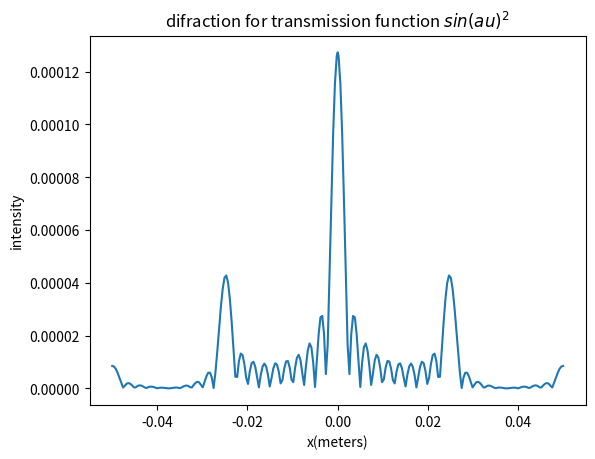
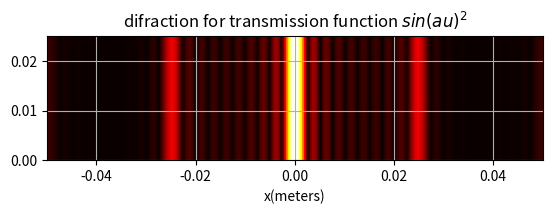
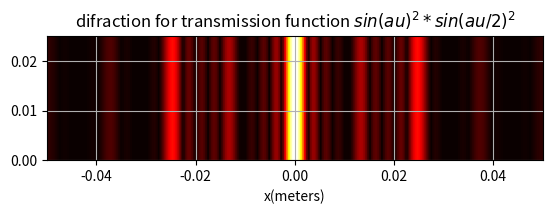
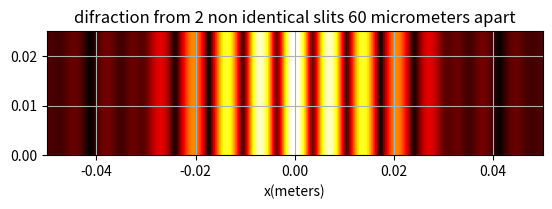
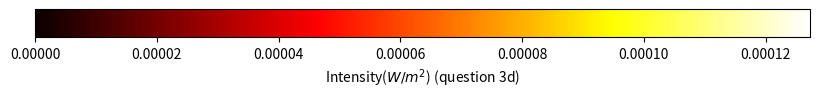
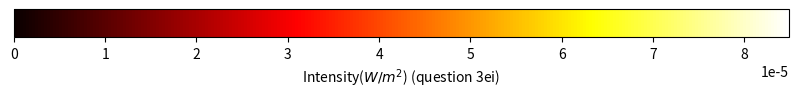
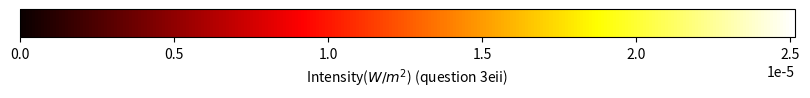

Reproduce these figures in Python, in order.
# -*- coding: utf-8 -*-
"""
Created on Sat Sep 19 18:06:56 2020

[redacted]
"""
#this code will cover question 3. in this code, we use the intensity function given to us on page 206 in the
#textbook to make density plots for 3 dufferent transmission functions.
import matplotlib.pyplot as plt
import numpy as np
from matplotlib import cm
import matplotlib as mpl

#every measurement that is measuring distance will be in meters in this code.
#these figure arguments are used to make 7 different graphs. figure 5, 6, and 7 are for color bars
figure,(a)=plt.subplots(nrows=1,ncols=1)
figure2,(b)=plt.subplots(nrows=1,ncols=1)
figure3,(c)=plt.subplots(nrows=1,ncols=1)
figure4,(d)=plt.subplots(nrows=1,ncols=1)
figure5,(e)= plt.subplots(figsize=(10, 1))
figure5.subplots_adjust(bottom=0.6)
figure6,(f)= plt.subplots(figsize=(10, 1))
figure6.subplots_adjust(bottom=0.6)
figure7,(g)= plt.subplots(figsize=(10, 1))
figure7.subplots_adjust(bottom=0.6)


#3b==================================================================================
def q(u):                          #transmission function 
    seperation=20*10**(-6)         #given seperation is 20 micrometers 
    a=np.pi/seperation             #seperation=pi/a
    return np.sin(a*u)**2

#3c==================================================================================
#we want to integrate with respect to du
def integrand(u,x):          #this is the function we want to integrate with respect to du. x is the distance from the center of the screen
    f=1                      #focal length
    wave=500*10**(-9)        #wavelength
    return np.sqrt(q(u))*np.exp((2j*np.pi*x*u)/(wave*f))

def simpson(begin,end,N,x):    #this function takes inputs beginning (integral starts) and end (integral ends) to an integral, number of slices (N), and an array or scalar of x for Intensity(x). this outputs the intensity value at the given x input.
    h=(end-begin)/N            #step size
    s=integrand(begin,x)+integrand(end,x)
    for k in range(1,N,2):          #for odd terms
        s+=4*integrand(begin+k*h,x)
    for k in range(2,N,2):          #for even terms
        s+=2*integrand(begin+k*h,x)
    return abs((h/3)*s)

def array(x,N,w):              #this function puts simpson values in an array with length equal to len(x).
                               #this was made so i could use the output array on imshow(). 
    begin=-w/2
    end=w/2
    z=np.zeros(len(x))
    i=0
    while i < len(x):
        z[i]=simpson(begin,end,N,x[i])
        i+=1
    return z


#these are the inputs needed for 3d,3ei###
screen_width=0.1               #this is the width of the screen
Num_of_x_intervals=250         #this is how many x values we will find the intensities for
x1=np.linspace(-screen_width/2,screen_width/2,Num_of_x_intervals)       #choices of x in intensity function I(x) 
x=np.concatenate((x1,np.zeros(1))) #putting 0 in the array because i know a max intensity occurs at x=0
x.sort()
seperation=20*10**(-6)                      #slit seperation length
w=10*seperation                             #total width of grating
N=500                                      #number of slices in the simpson function  
#end of inputs###


# Make an Intensity vs position plot for a visual:
a.plot(x,simpson(-w/2,w/2,N,x))
a.set_xlabel("x(meters)")
a.set_ylabel("intensity")
a.set_title("difraction for transmission function $sin(au)^{2}$")
#3d===================================================================================
# Making a density plot
z=np.array([array(x,N,w)])
b.imshow(z,extent=[-screen_width/2,screen_width/2,0,screen_width/4],cmap=cm.hot)
b.set_xlabel("x(meters)")
b.grid(None)
b.set_title("difraction for transmission function $sin(au)^{2}$")


#3ei
def q2(u):     #new transmission function for question 3ei
    return q(u)*q(u/2)

def integrand2(u,x):          #this is the function we want to integrate over
    f=1                      #focal length
    wave=500*10**(-9)        #wavelength
    return np.sqrt(q2(u))*np.exp((2j*np.pi*x*u)/(wave*f))

def simpson2(begin,end,N,x):    #this function takes inputs beginning and end to an integral, number of slices, and an array of x for I(x). this outputs the intensity value at the given x
    h=(end-begin)/N            #step size
    s=integrand2(begin,x)+integrand2(end,x)
    for k in range(1,N,2):          #for the odd terms
        s+=4*integrand2(begin+k*h,x)
    for k in range(2,N,2):          #for the even terms
        s+=2*integrand2(begin+k*h,x)
    return abs((h/3)*s)

def array2(x,N,w):              #this function puts simpson values in an array with length equal to len(x) 
    begin=-w/2
    end=w/2
    z=np.zeros(len(x))
    i=0
    while i < len(x):
        z[i]=simpson2(begin,end,N,x[i])
        i+=1
    return z

#the only input we have to update from the previous density plots is z (for the new array2 function)
z2=np.array([array2(x,N,w)])
c.imshow(z2,extent=[-screen_width/2,screen_width/2,0,screen_width/4],cmap=cm.hot)
c.set_xlabel("x(meters)")
c.grid(None)
c.set_title("difraction for transmission function $sin(au)^{2}*sin(au/2)^{2}$")

#=================================================================================================
#3eii


def q3(u):   #new transmission function for 3eii. this function is piecewise. it is 1 if u is within the "slit range" and 0 everywhere else
    seperation=60*10**(-6)                       #seperation of the slits in meters
    width_of_slit1=10*10**(-6)                   #width of the 10 micrometer slit
    width_of_slit2=20*10**(-6)                   #width of the 20 micrometer slit
    if -seperation/2 - width_of_slit1 < u < -seperation/2:
        return 1
    elif seperation/2 < u < seperation/2 + width_of_slit2:
        return 1
    else:
        return 0
def integrand3(u,x):          #this is the function we want to integrate over
    f=1                      #focal length
    wave=500*10**(-9)        #wavelength

    return np.sqrt(q3(u))*np.exp((2j*np.pi*x*u)/(wave*f))

def simpson3(begin,end,N,x):    #this function takes inputs beginning and end to an integral, number of slices, and an array of x for I(x). this outputs the intensity value at the given x
    h=(end-begin)/N            #step size
    s=integrand3(begin,x)+integrand3(end,x)
    for k in range(1,N,2):          #for the odd terms
        s+=4*integrand3(begin+k*h,x)
    for k in range(2,N,2):          #for the even terms
        s+=2*integrand3(begin+k*h,x)
    return abs((h/3)*s)

def array3(x,N,w):              #this function puts simpson values in an array with length equal to len(x) 
    begin=-w/2
    end=w/2
    z=np.zeros(len(x))
    i=0
    while i < len(x):
        z[i]=simpson3(begin,end,N,x[i])
        i+=1
    return z

#the only input we have to update from the previous density plots are w (for the new total width of the screen)
#and z (for the new array3 function)
    
#when the seperation of the slits is 60 micrometers: 
seperation=60*10**(-6)                       #seperation of the slits in meters
width_of_slit1=10*10**(-6)                   #width of the 10 micrometer slit
width_of_slit2=20*10**(-6)                   #width of the 20 micrometer slit
w=seperation + width_of_slit1 + width_of_slit2     #total width of grating
z3=np.array([array3(x,N,w)])
d.imshow(z3,extent=[-screen_width/2,screen_width/2,0,screen_width/4],cmap=cm.hot)
d.set_xlabel("x(meters)")
d.grid(None)
d.set_title("difraction from 2 non identical slits 60 micrometers apart")


#this is the colour bar, used to indicate which color on the density graph refers to what Intensity.
#i made these bar graphs seperately from the density plot so i can adjust the size and orientation on latex 
#to what I prefer.
# i found info on how to set these color bars up from this website:https://matplotlib.org/3.1.0/tutorials/colors/colorbar_only.html
#the width of the grating is different for question 3d/3ei and question 3eii so I'll update the width.
#this color bar is for question 3d, with transmission function q(u)
seperation=20*10**(-6)                      #slit seperation length for quuestion 3d
w=10*seperation                             #total width of grating for quesion 3d
cmap = mpl.cm.hot
norm = mpl.colors.Normalize(vmin=0, vmax=max(simpson(-w/2,w/2,N,x)))
cb1 = mpl.colorbar.ColorbarBase(e, cmap=cmap,norm=norm, orientation='horizontal')
cb1.set_label('Intensity($W/m^{2}$) (question 3d)')
print("this is the max intensity in the density graph for quesion 3d: ",max(simpson(-w/2,w/2,N,x)))

#this color bar is for question 3ei, with transmission function q2(u)
seperation=20*10**(-6)                      #slit seperation length for quuestion 3ei
w=10*seperation                             #total width of grating for quesion 3ei
cmap = mpl.cm.hot
norm = mpl.colors.Normalize(vmin=0, vmax=max(simpson2(-w/2,w/2,N,x)))
cb1 = mpl.colorbar.ColorbarBase(f, cmap=cmap,norm=norm, orientation='horizontal')
cb1.set_label('Intensity($W/m^{2}$) (question 3ei)')
print("this is the max intensity in the density graph for quesion 3ei: ",max(simpson2(-w/2,w/2,N,x)))

#this color bar is for question 3eii, with transmission function q3(u)
seperation=60*10**(-6)                       #seperation of the slits in meters for question 3eii
width_of_slit1=10*10**(-6)                   #width of the 10 micrometer slit for question 3eii
width_of_slit2=20*10**(-6)                   #width of the 20 micrometer slit for question 3eii
w=seperation + width_of_slit1 + width_of_slit2     #total width of grating for question 3eii
cmap = mpl.cm.hot
norm = mpl.colors.Normalize(vmin=0, vmax=max(simpson3(-w/2,w/2,N,x)))
cb1 = mpl.colorbar.ColorbarBase(g, cmap=cmap,norm=norm, orientation='horizontal')
cb1.set_label('Intensity($W/m^{2}$) (question 3eii)')
print("this is the max intensity in the density graph for quesion 3eii: ",max(simpson3(-w/2,w/2,N,x)))

